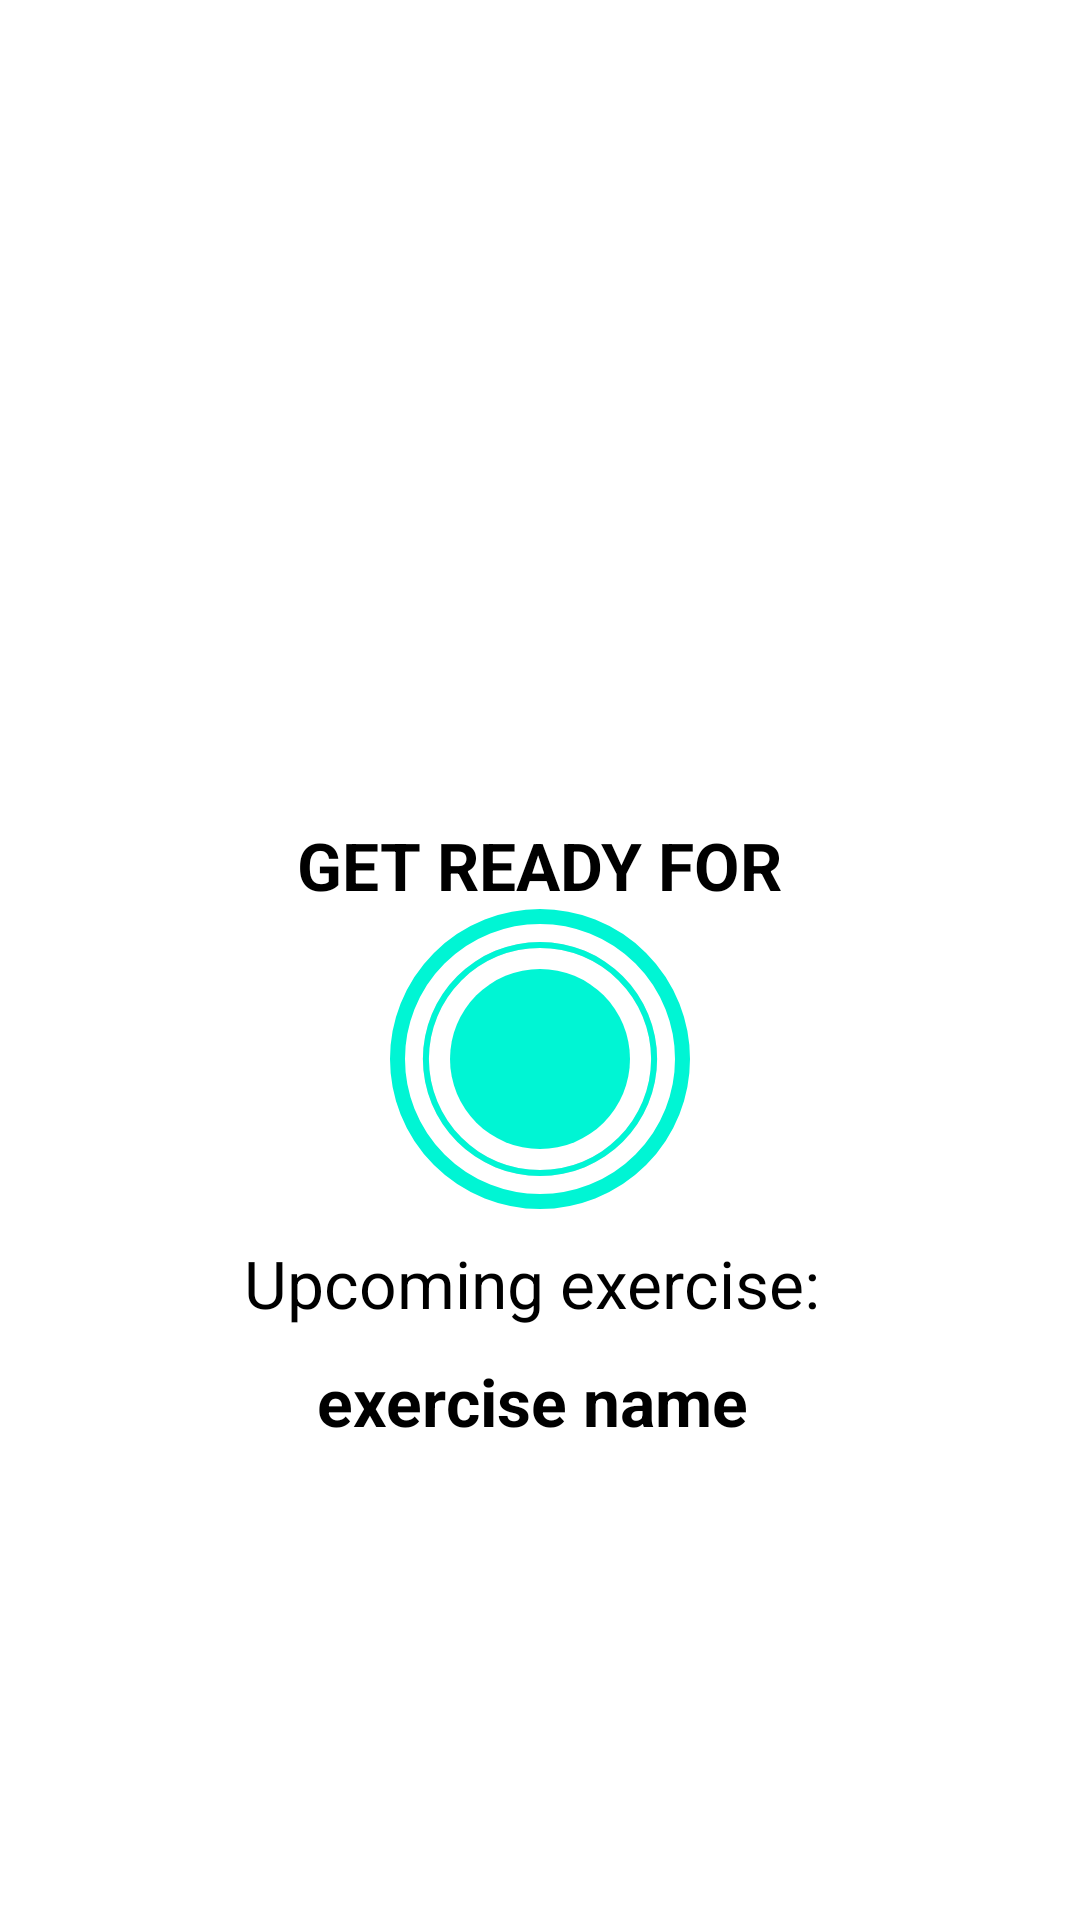

Here is an Android app screen rendered from its layout file. Give the layout XML and the strings, colors and styles it references.
<!-- AndroidManifest.xml: application theme Theme.7_min_workout -->
<!-- res/layout/activity_excerciseactivity.xml -->
<?xml version="1.0" encoding="utf-8"?>
<androidx.constraintlayout.widget.ConstraintLayout xmlns:android="http://schemas.android.com/apk/res/android"
    xmlns:app="http://schemas.android.com/apk/res-auto"
    xmlns:tools="http://schemas.android.com/tools"
    android:layout_width="match_parent"
    android:layout_height="match_parent"
    android:background="@color/white"
    tools:context=".excerciseactivity"
    >
    TODO(Step 4 - Adding a toolbar to display a title)
    Step 4 START
    <androidx.appcompat.widget.Toolbar
        android:id="@+id/toolbarExercise"
        android:layout_width="match_parent"
        android:layout_height="?android:attr/actionBarSize"
        android:background="#ffffff"
        android:theme="@style/ToolbarTheme"
        app:layout_constraintTop_toTopOf="parent"
        app:titleTextColor="@color/black"
         />

    <TextView
        android:id="@+id/tvTitle"
        android:layout_width="wrap_content"
        android:layout_height="wrap_content"
        android:text="GET READY FOR"
        android:textColor="@color/black"
        android:textSize="22sp"
        android:textStyle="bold"
        app:layout_constraintBottom_toTopOf="@id/flrestview"
        app:layout_constraintEnd_toEndOf="parent"
        app:layout_constraintStart_toStartOf="parent" />

    
    
    <FrameLayout
        android:id="@+id/flrestview"
        android:layout_width="100dp"
        android:layout_height="100dp"
        android:layout_marginTop="10dp"
        android:background="@drawable/circular_shape_border"
        app:layout_constraintBottom_toBottomOf="parent"
        app:layout_constraintEnd_toEndOf="parent"
        app:layout_constraintStart_toStartOf="parent"
        app:layout_constraintTop_toBottomOf="@id/toolbarExercise">


        <ProgressBar
            android:id="@+id/progressbar"
            style="@style/Widget.AppCompat.ProgressBar.Horizontal"
            android:layout_width="100dp"
            android:layout_height="100dp"
            android:layout_gravity="center"
            android:background="@drawable/circular_progress_gray"
            android:max="10"
            android:progress="100"
            android:progressDrawable="@drawable/circular_progress_bar"
            android:rotation="-90"
            android:indeterminate="false"/> 

    <LinearLayout
        android:layout_width="60dp"
        android:layout_height="60dp"
        android:layout_gravity="center"
        android:background="@drawable/circular_color_green_background"

        android:gravity="center">

        <TextView
            android:id="@+id/tvtimer"
            android:layout_width="wrap_content"
            android:layout_height="wrap_content"
            android:textColor="@color/white"
            android:textSize="25sp"
            android:textStyle="bold"
            tools:text="10"
            />


    </LinearLayout>


</FrameLayout>


        <TextView
            android:id="@+id/upcomingexercise"
            android:layout_width="wrap_content"
            android:layout_height="wrap_content"
            android:text="Upcoming exercise: "
            app:layout_constraintTop_toBottomOf="@id/flrestview"
            app:layout_constraintStart_toStartOf="parent"
            app:layout_constraintEnd_toEndOf="parent"
            android:textSize="22sp"
            android:textColor="@color/black"
            android:layout_marginTop="10dp"/>
    <TextView
        android:id="@+id/upcomingexercisename"
        android:layout_width="wrap_content"
        android:layout_height="wrap_content"
        android:text="exercise name "
        app:layout_constraintTop_toBottomOf="@id/upcomingexercise"
        app:layout_constraintStart_toStartOf="parent"
        app:layout_constraintEnd_toEndOf="parent"
        android:textSize="22sp"
        android:textColor="@color/black"
        android:textStyle="bold"
        android:layout_marginTop="10dp"/>


    <ImageView
        android:id="@+id/ivimage"
        android:layout_width="match_parent"
        android:layout_height="0dp"
        android:scaleType="fitXY"
        android:src="@drawable/ic_jumping_jacks"
        android:visibility="invisible"
        app:layout_constraintBottom_toTopOf="@id/tvexercisename"
        app:layout_constraintTop_toBottomOf="@id/toolbarExercise"
        tools:layout_editor_absoluteX="0dp" />

    <TextView
        android:id="@+id/tvexercisename"
        android:layout_width="wrap_content"
        android:layout_height="wrap_content"
        android:text="Exercise Name"
        android:textColor="@color/greencolor"
        android:textSize="22sp"
        android:textStyle="bold"
        android:visibility="gone"
        app:layout_constraintEnd_toEndOf="parent"
        app:layout_constraintStart_toStartOf="parent"
        app:layout_constraintTop_toBottomOf="@id/ivimage"
        tools:visibility="visible"/>



    <FrameLayout
        android:id="@+id/flProgressBarforexercise"
        android:layout_width="100dp"
        android:layout_height="100dp"
        android:layout_marginTop="10dp"
        android:background="@drawable/circular_shape_border"
        android:visibility="gone"
        app:layout_constraintEnd_toEndOf="parent"
        app:layout_constraintStart_toStartOf="parent"
        app:layout_constraintTop_toBottomOf="@id/tvexercisename"
        tools:visibility="visible">


        <ProgressBar
            android:id="@+id/progressbarforexercise"
            style="@style/Widget.AppCompat.ProgressBar.Horizontal"
            android:layout_width="100dp"
            android:layout_height="100dp"
            android:layout_gravity="center"
            android:background="@drawable/circular_progress_gray"
            android:max="30"

            android:progress="300"
            android:progressDrawable="@drawable/circular_progress_bar"
            android:rotation="-90"
            android:indeterminate="false"/> 

        <LinearLayout
            android:layout_width="60dp"
            android:layout_height="60dp"
            android:layout_gravity="center"
            android:background="@drawable/circular_color_green_background"

            android:gravity="center">

            <TextView
                android:id="@+id/tvtimerforexercise"
                android:layout_width="wrap_content"
                android:layout_height="wrap_content"
                android:textColor="@color/white"
                android:textSize="25sp"
                android:textStyle="bold"
                tools:text="30"
                />


        </LinearLayout>

    </FrameLayout>


    <androidx.recyclerview.widget.RecyclerView
        android:id="@+id/rv_exerciseststatus"
        android:layout_width="wrap_content"
        android:layout_height="wrap_content"
        android:layout_margin="5dp"
        app:layout_constraintTop_toBottomOf="@id/flProgressBarforexercise"
        app:layout_constraintBottom_toBottomOf="parent"
        app:layout_constraintLeft_toLeftOf="parent"
        app:layout_constraintRight_toRightOf="parent"
        />




</androidx.constraintlayout.widget.ConstraintLayout>
<!-- resources referenced by this layout -->
<resources>
  <color name="black">#FF000000</color>
  <color name="greencolor">#00f5d4</color>
  <color name="white">#FFFFFFFF</color>
  <!-- drawable circular_color_green_background (drawable) -->
  <?xml version="1.0" encoding="utf-8"?>
  <shape xmlns:android="http://schemas.android.com/apk/res/android"
      android:shape="oval">
      <solid android:color="@color/greencolor"/>
  
  
  
  </shape>
  <!-- drawable circular_progress_bar (drawable) -->
  <?xml version="1.0" encoding="utf-8"?>
  <layer-list xmlns:android="http://schemas.android.com/apk/res/android">
  
      <item>
          <shape
              android:innerRadiusRatio="2.7"
              android:shape="ring"
                android:thicknessRatio="50.0"
              android:useLevel="true">
              <solid android:color="@color/greencolor"/>
          </shape>
      </item>
  
  
  
  </layer-list>
  <!-- drawable circular_progress_gray (drawable) -->
  <?xml version="1.0" encoding="utf-8"?>
  <layer-list xmlns:android="http://schemas.android.com/apk/res/android">
  
      <item>
          <shape
              android:innerRadiusRatio="2.7"
              android:shape="ring"
              android:thicknessRatio="50.0"
              android:useLevel="false">
              <solid android:color="@color/greycolor"/>
          </shape>
      </item>
  
  
  
  </layer-list>
  <!-- drawable circular_shape_border (drawable) -->
  <?xml version="1.0" encoding="utf-8"?>
  <shape
  
      android:shape="oval"
      xmlns:android="http://schemas.android.com/apk/res/android"
  >
      <stroke android:color="#00f5d4"
          android:width="5dp"
          />
      <solid
          android:color="@color/white"/>
  
  
  
  </shape>
  <style name="ToolbarTheme" parent="@style/ThemeOverlay.MaterialComponents.ActionBar">
          <item name="colorControlNormal">@color/black</item>
  
  
  
      </style>
  <style name="Theme.7_min_workout" parent="Theme.MaterialComponents.DayNight.NoActionBar">
          
          <item name="colorPrimary">@color/purple_500</item>
          <item name="colorPrimaryVariant">@color/purple_700</item>
          <item name="colorOnPrimary">@color/white</item>
          
          <item name="colorSecondary">@color/teal_200</item>
          <item name="colorSecondaryVariant">@color/teal_700</item>
          <item name="colorOnSecondary">@color/black</item>
          
          <item name="android:statusBarColor" tools:targetApi="l">?attr/colorPrimaryVariant</item>
          
      </style>
  <color name="greycolor">#D4DEE7</color>
  <color name="purple_500">#FF6200EE</color>
  <color name="purple_700">#FF3700B3</color>
  <color name="teal_200">#FF03DAC5</color>
  <color name="teal_700">#FF018786</color>
</resources>
